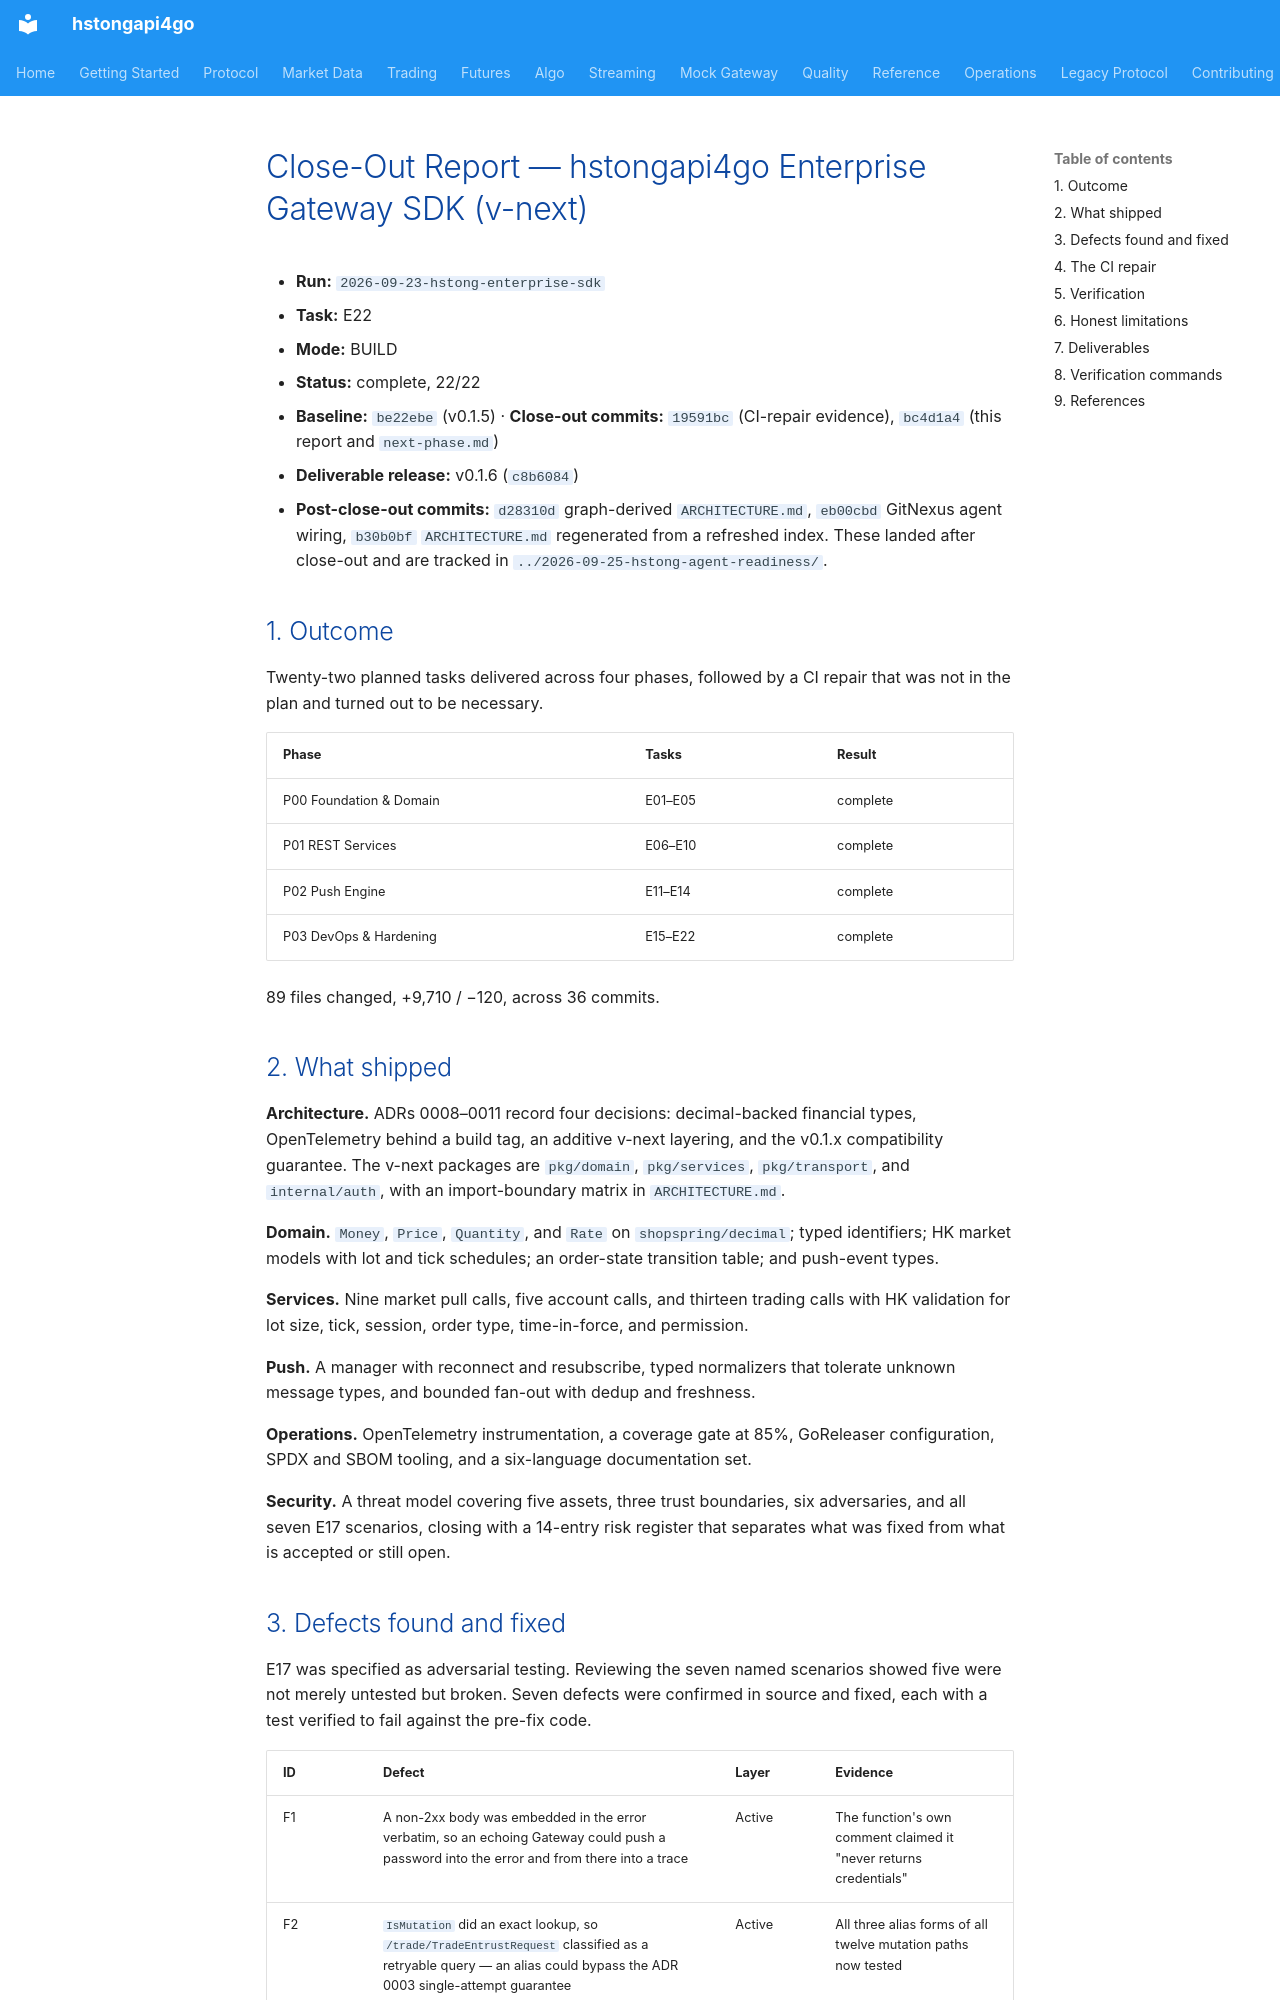

repository: shing1211/hstongapi4go · page: runs/2026-09-23-hstong-enterprise-sdk/report/index.html · generator: mkdocs

# Close-Out Report — hstongapi4go Enterprise Gateway SDK (v-next)

- **Run:** `2026-09-23-hstong-enterprise-sdk`
- **Task:** E22
- **Mode:** BUILD
- **Status:** complete, 22/22
- **Baseline:** `be22ebe` (v0.1.5) · **Close-out commits:** `19591bc` (CI-repair evidence), `bc4d1a4` (this report and `next-phase.md`)
- **Deliverable release:** v0.1.6 (`c8b6084`)
- **Post-close-out commits:** `d28310d` graph-derived `ARCHITECTURE.md`, `eb00cbd` GitNexus agent wiring, `b30b0bf` `ARCHITECTURE.md` regenerated from a refreshed index. These landed after close-out and are tracked in `../2026-09-25-hstong-agent-readiness/`.

## 1. Outcome

Twenty-two planned tasks delivered across four phases, followed by a CI repair
that was not in the plan and turned out to be necessary.

| Phase | Tasks | Result |
|-------|-------|--------|
| P00 Foundation & Domain | E01–E05 | complete |
| P01 REST Services | E06–E10 | complete |
| P02 Push Engine | E11–E14 | complete |
| P03 DevOps & Hardening | E15–E22 | complete |

89 files changed, +9,710 / −120, across 36 commits.

## 2. What shipped

**Architecture.** ADRs 0008–0011 record four decisions: decimal-backed financial
types, OpenTelemetry behind a build tag, an additive v-next layering, and the
v0.1.x compatibility guarantee. The v-next packages are `pkg/domain`,
`pkg/services`, `pkg/transport`, and `internal/auth`, with an import-boundary
matrix in `ARCHITECTURE.md`.

**Domain.** `Money`, `Price`, `Quantity`, and `Rate` on `shopspring/decimal`;
typed identifiers; HK market models with lot and tick schedules; an order-state
transition table; and push-event types.

**Services.** Nine market pull calls, five account calls, and thirteen trading
calls with HK validation for lot size, tick, session, order type, time-in-force,
and permission.

**Push.** A manager with reconnect and resubscribe, typed normalizers that
tolerate unknown message types, and bounded fan-out with dedup and freshness.

**Operations.** OpenTelemetry instrumentation, a coverage gate at 85%, GoReleaser
configuration, SPDX and SBOM tooling, and a six-language documentation set.

**Security.** A threat model covering five assets, three trust boundaries, six
adversaries, and all seven E17 scenarios, closing with a 14-entry risk register
that separates what was fixed from what is accepted or still open.
